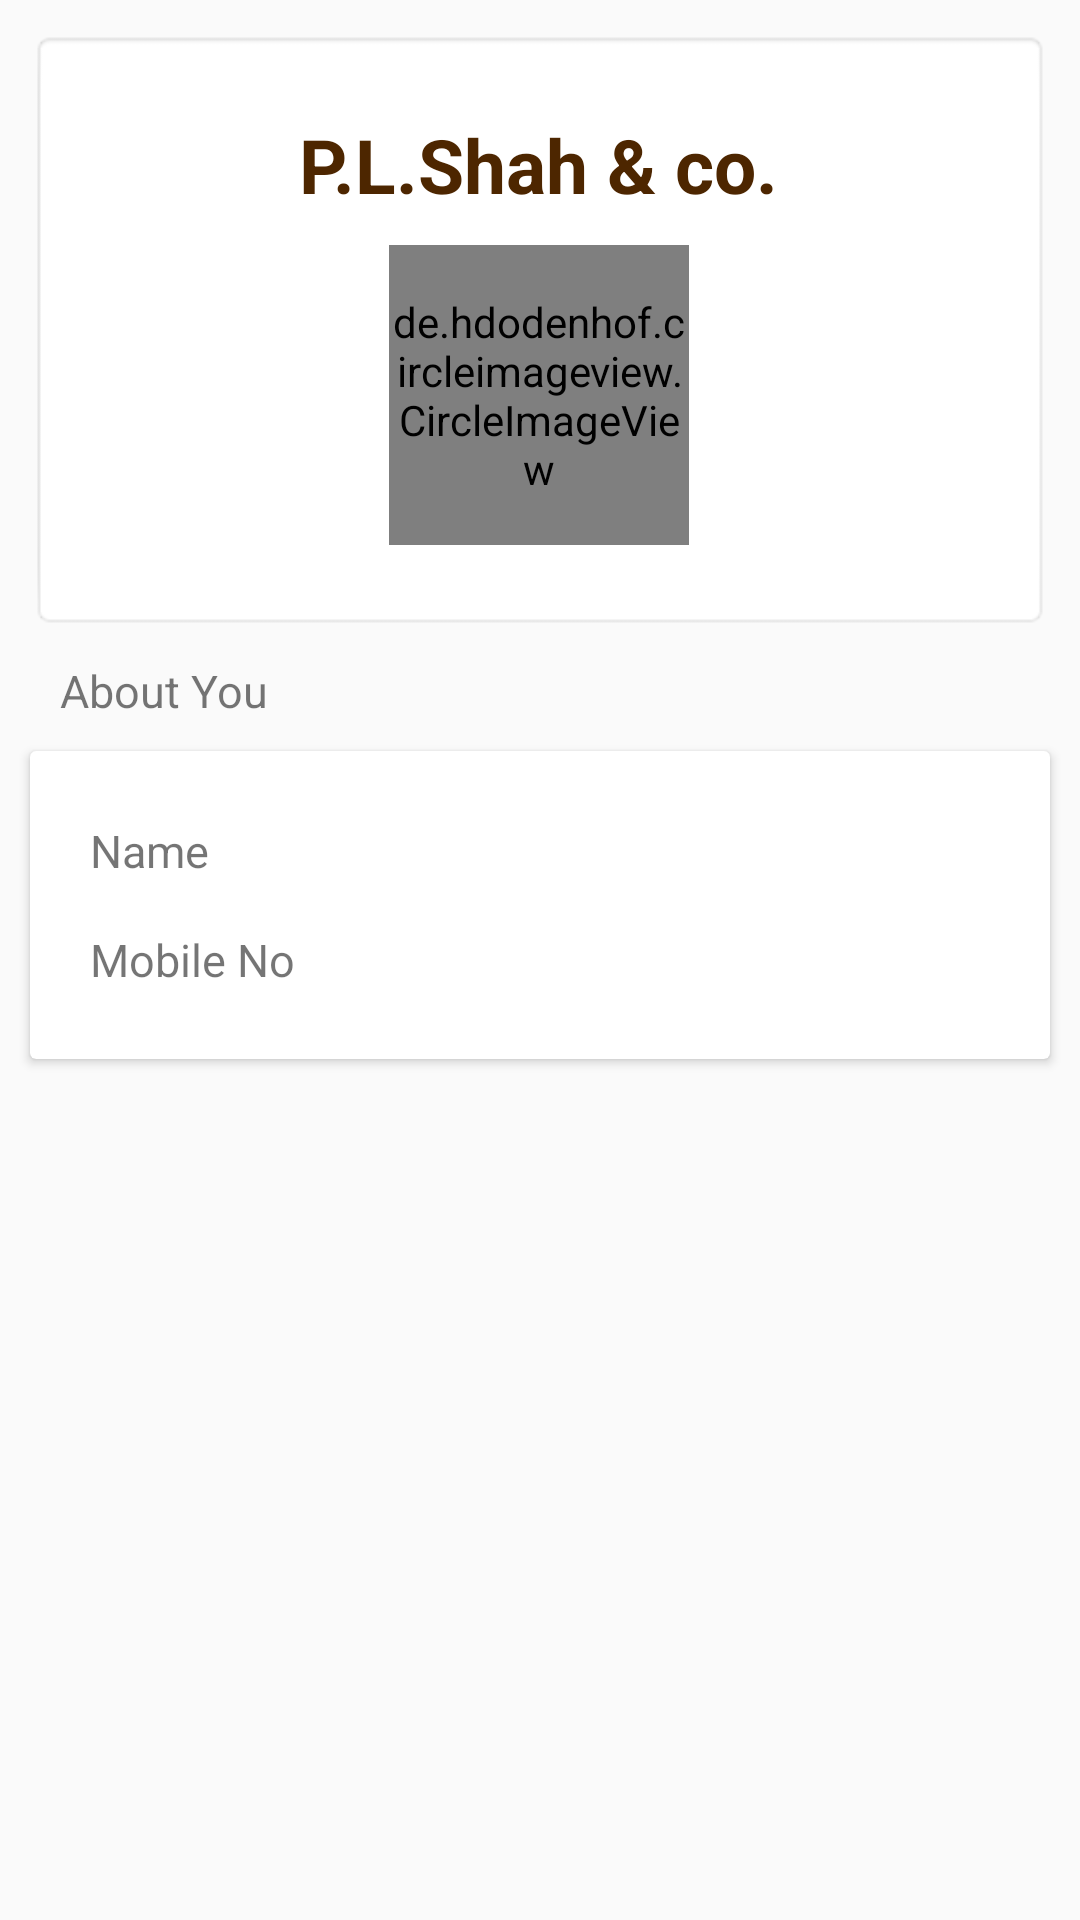

Here is an Android app screen rendered from its layout file. Give the layout XML and the strings, colors and styles it references.
<!-- AndroidManifest.xml: application theme AppTheme -->
<!-- res/layout/raw_profile.xml -->
<?xml version="1.0" encoding="utf-8"?>
<LinearLayout xmlns:android="http://schemas.android.com/apk/res/android"
    android:layout_width="match_parent"
    android:layout_height="match_parent"
    android:orientation="vertical">

    <LinearLayout
        android:layout_width="match_parent"
        android:layout_height="200dp"
        android:layout_margin="10dp"
        android:background="@android:drawable/editbox_background"
        android:elevation="4dp"
        android:gravity="center"
        android:orientation="vertical">

        <TextView
            android:id="@+id/app_name"
            android:layout_width="wrap_content"
            android:layout_height="wrap_content"
            android:text="@string/p_l_shah_amp_co"
            android:textColor="@color/colorPrimaryDark"
            android:textSize="25sp"
            android:textStyle="bold" />

        <RelativeLayout
            android:layout_width="match_parent"
            android:layout_height="wrap_content"
            android:layout_gravity="center"
            android:gravity="center">

          

            <de.hdodenhof.circleimageview.CircleImageView xmlns:app="http://schemas.android.com/apk/res-auto"
                android:id="@+id/profile_image"
                android:layout_width="100dp"
                android:layout_height="100dp"
                android:layout_marginTop="10dp"
                android:src="@drawable/profile"
                app:civ_border_color="@color/colorAccent"
                app:civ_border_width="2dp" />
        </RelativeLayout>

    </LinearLayout>

    <LinearLayout
        android:layout_width="match_parent"
        android:layout_height="wrap_content"
        android:orientation="vertical">

        <TextView
            android:layout_width="match_parent"
            android:layout_height="match_parent"
            android:layout_marginLeft="20dp"
            android:text="@string/about_you"
            android:textSize="15sp" />

        <android.support.v7.widget.CardView
            android:layout_width="match_parent"
            android:layout_height="wrap_content"
            android:layout_margin="10dp"
            android:elevation="5dp">

            <LinearLayout
                android:layout_width="match_parent"
                android:layout_height="wrap_content"
                android:layout_margin="15dp"
                android:orientation="vertical">


                <LinearLayout
                    android:layout_width="match_parent"
                    android:layout_height="wrap_content"
                    android:orientation="horizontal"
                    android:padding="5dp"
                    android:weightSum="2">

                    <TextView
                        android:layout_width="match_parent"
                        android:layout_height="wrap_content"
                        android:layout_weight="1.3"
                        android:text="Name"
                        android:textSize="15sp" />

                    <TextView
                        android:id="@+id/tv_pro_name"
                        android:layout_width="match_parent"
                        android:layout_height="wrap_content"
                        android:layout_weight="0.7"
                        android:maxLines="1"
                        android:padding="3dp"
                        android:textColor="@android:color/black"
                        android:textSize="15sp"
                        android:textStyle="bold" />
                </LinearLayout>

                <LinearLayout
                    android:layout_width="match_parent"
                    android:layout_height="wrap_content"
                    android:orientation="horizontal"
                    android:padding="5dp"
                    android:weightSum="2">

                    <TextView
                        android:layout_width="match_parent"
                        android:layout_height="wrap_content"
                        android:layout_weight="1.3"
                        android:text="Mobile No"
                        android:textSize="15sp" />

                    <TextView
                        android:id="@+id/tv_pro_no"
                        android:layout_width="match_parent"
                        android:layout_height="wrap_content"
                        android:layout_weight="0.7"
                        android:maxLines="1"
                        android:padding="3dp"
                        android:textColor="@android:color/black"
                        android:textSize="15sp"
                        android:textStyle="bold" />
                </LinearLayout>

            </LinearLayout>

        </android.support.v7.widget.CardView>

    </LinearLayout>
</LinearLayout>
<!-- resources referenced by this layout -->
<resources>
  <color name="colorAccent">#4D2600</color>
  <color name="colorPrimaryDark">#4D2600</color>
  <string name="about_you">About You</string>
  <string name="p_l_shah_amp_co">P.L.Shah &amp; co.</string>
  <style name="AppTheme" parent="Theme.AppCompat.Light.DarkActionBar">
          
          <item name="windowNoTitle">true</item>
          <item name="colorPrimary">@color/colorPrimary</item>
          <item name="colorPrimaryDark">@color/colorPrimaryDark</item>
          <item name="colorAccent">@color/colorAccent</item>
      </style>
  <color name="colorPrimary">#B38F00</color>
</resources>
